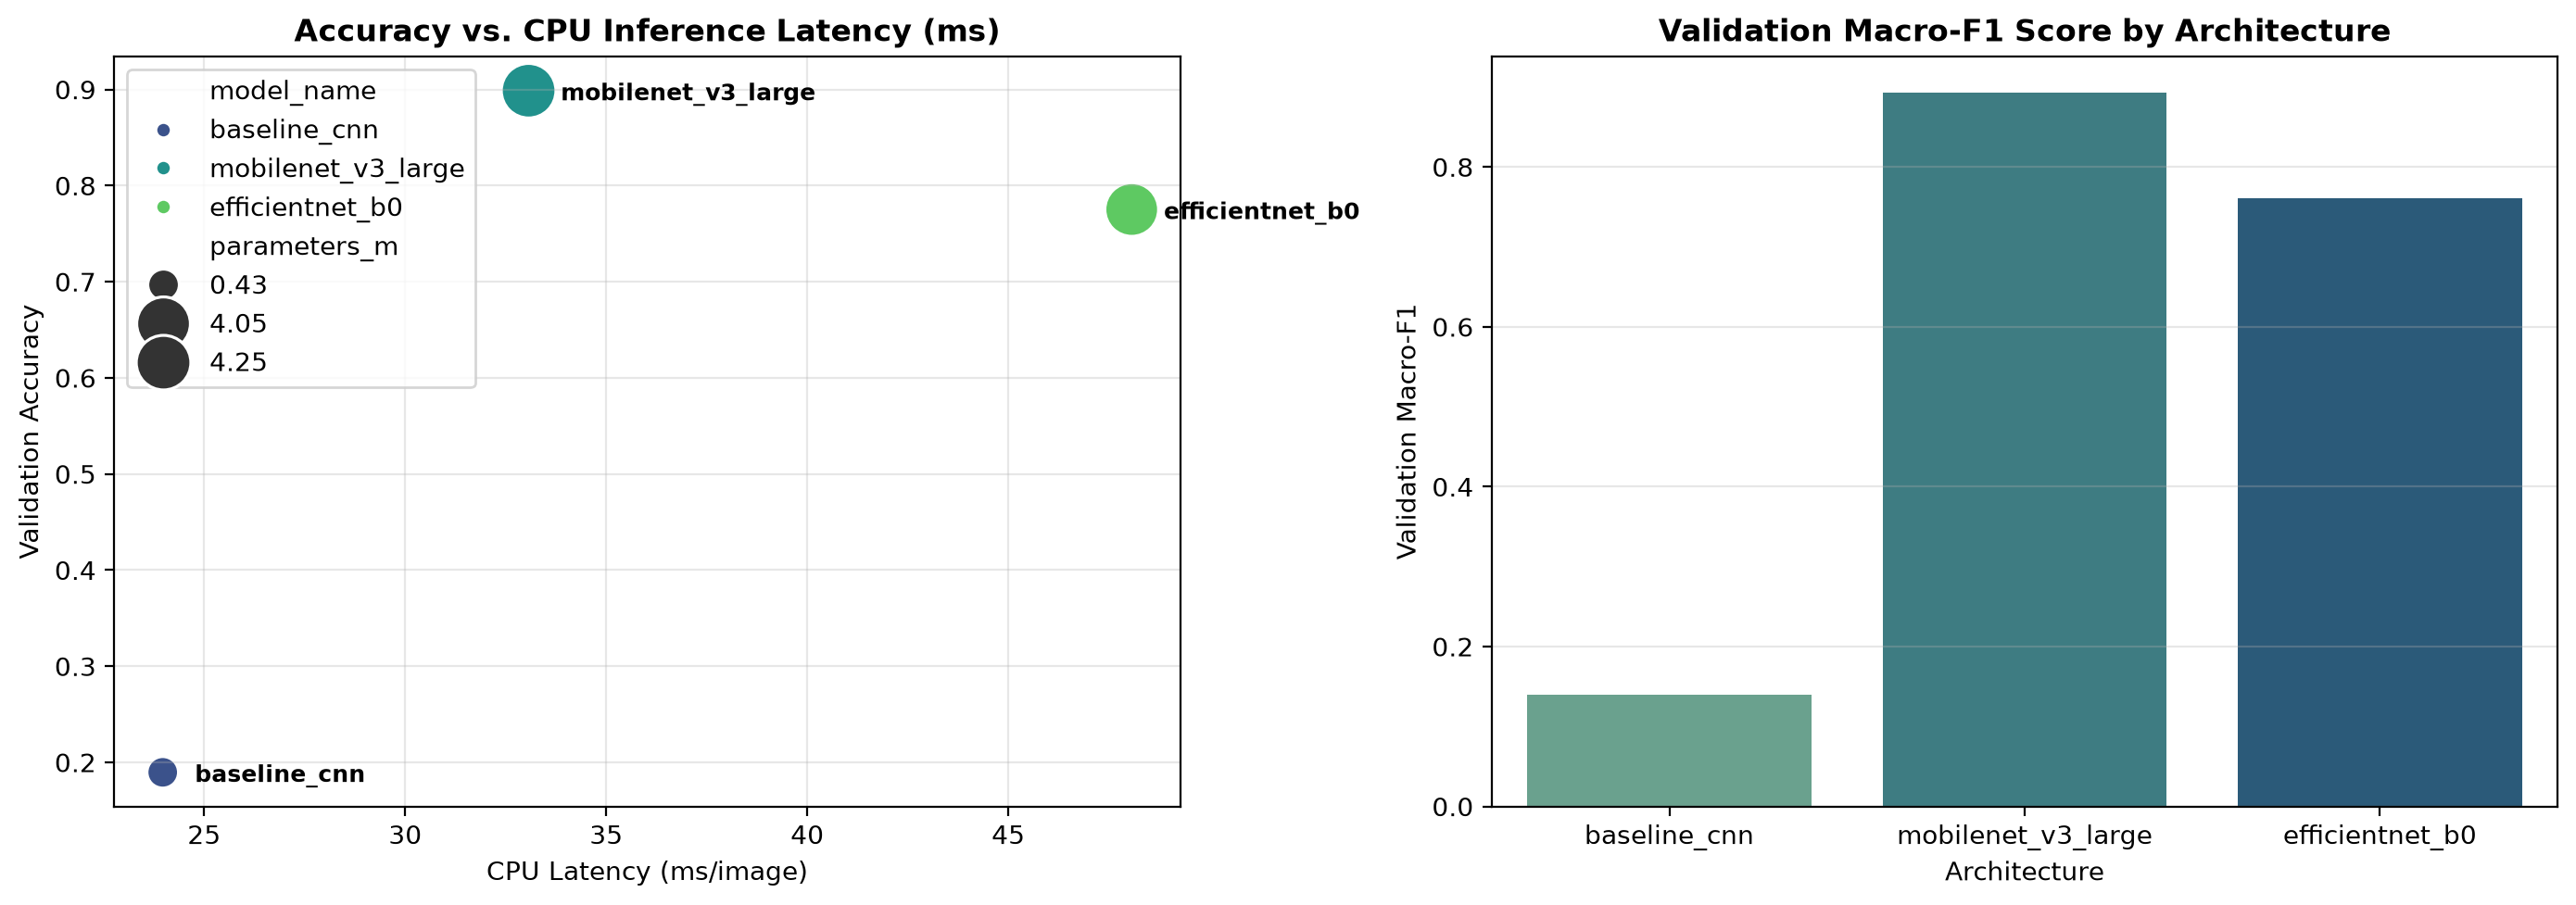

The data file committed next to this chart (first rows):
model_name, val_accuracy, val_macro_f1, parameters_m, model_size_mb, cpu_latency_ms, training_time_sec
baseline_cnn, 0.1896, 0.1399, 0.43, 1.64, 23.97, 1193
mobilenet_v3_large, 0.8987, 0.8934, 4.25, 16.41, 33.07, 915.2
efficientnet_b0, 0.7751, 0.7614, 4.05, 15.75, 48.07, 584.0
